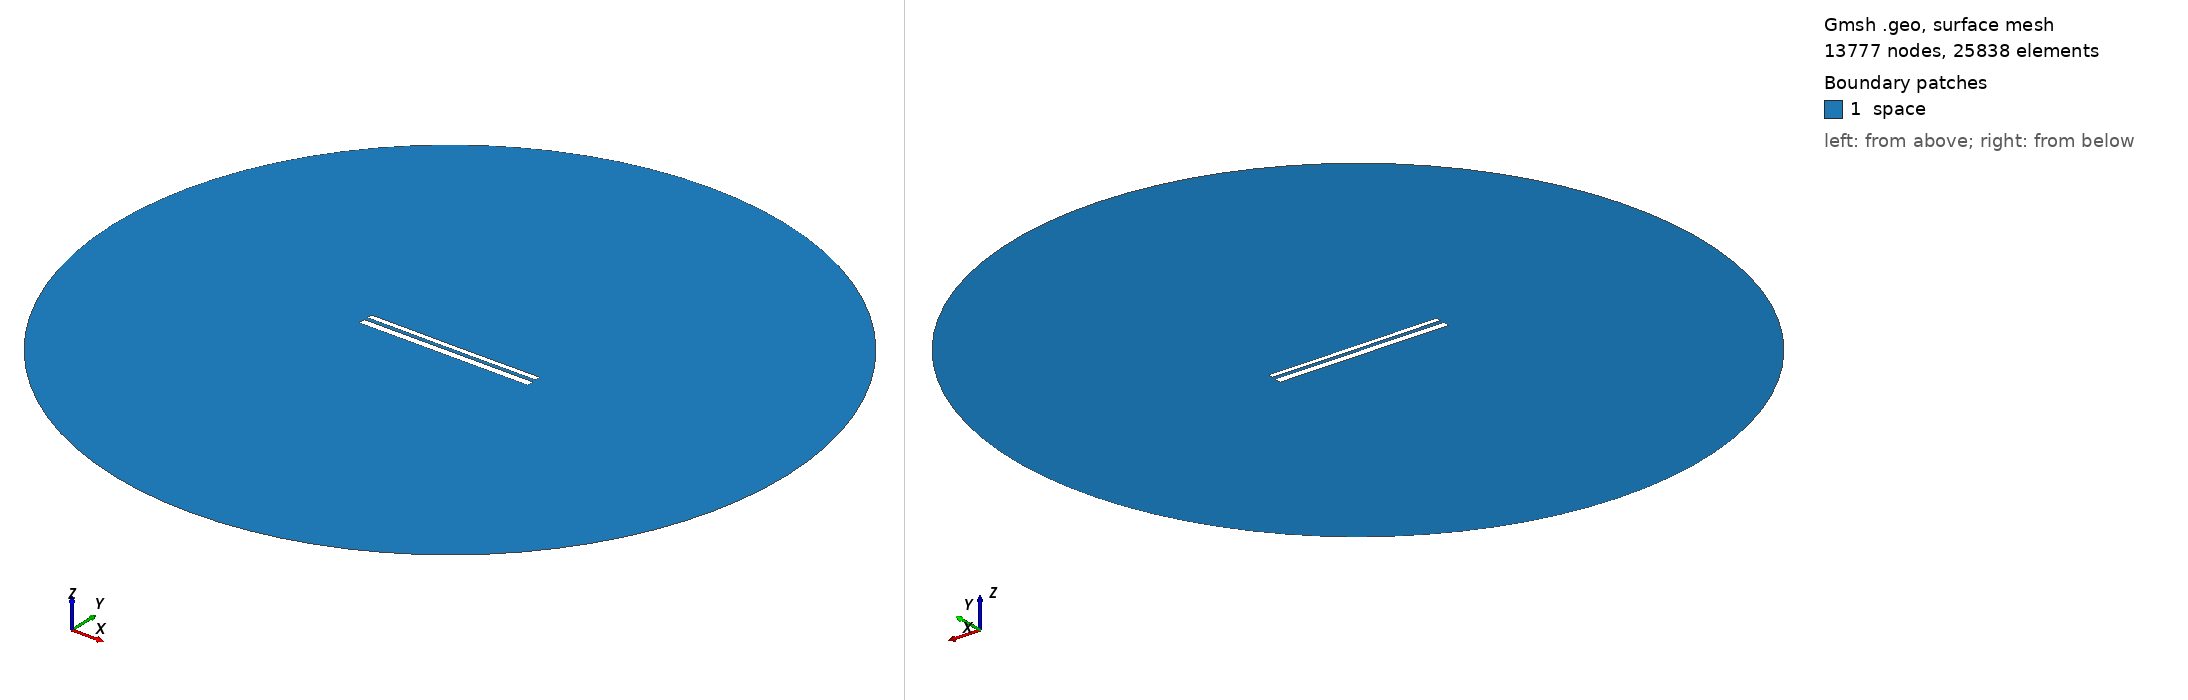

Gmsh geometry script, surface-meshed: 13777 nodes, 25838 surface elements. Boundary patches (legend numbers): 1 space. Left view from above one corner, right view from below the opposite corner. Legend entries are the model's physical surfaces. The drawing asked Gmsh for element sizes between 1% and 20% of the model's largest extent; the script's own settings can give other sizes.

=== 10788.geo (drawn) ===
//---------------------------------------
// Geometry kernel
//---------------------------------------

SetFactory("OpenCASCADE");



//---------------------------------------
// Parameters of the geometry
//---------------------------------------

// Overetch of the upper plate
overetch = 0.375;

// Distance between the plates
distance = 2.0;

// Discretization over the x axis (for the deformation)
nx = 50; 

// Length of the plate
L = 100 - overetch; 

// Number of modes
n = 4; 

// 1st mode coefficient
coeff(1) = -0.075;
beta(1) = 0.596864 * 3.1415926535 / L;

// 2nd mode coefficient
coeff(2) = -0.075;
beta(2) = 1.49418 * 3.1415926535 / L;

// 3rd mode coefficient
coeff(3) = 0.0;
beta(3) = 2.50025 * 3.1415926535 / L;

// 4th mode coefficient
coeff(4) = 0.0;
beta(4) = 3.49999 * 3.1415926535 / L;



//---------------------------------------
// Upper plate (deformed rectangle)
//---------------------------------------

// Coordiantes of the upper plate
xmin = -50;
xmax = 50 - overetch;

// Height of the upper plate
yheight = 4 - 2 * overetch;

// Indexes of the points
UpperID[] = {};
LowerID[] = {};
LeftID[] = {};
RightID[] = {};

// Point index
p = 1;

// Horizontal edges
For i In {1:nx}
    x = xmin + (i-1)*(xmax - xmin)/(nx-1);

    y_bottom = distance / 2 + overetch;
    For j In {1:n}
        C = (Cosh(beta(j)*L) + Cos(beta(j)*L)) / (Sinh(beta(j)*L) + Sin(beta(j)*L));
        y_bottom  = y_bottom + coeff(j) * (Cosh(beta(j)*(x+50)) - Cos(beta(j)*(x+50)) - C * (Sinh(beta(j)*(x+50)) - Sin(beta(j)*(x+50))));
    EndFor

    y_top = y_bottom + yheight;

    Point(p) = {x, y_top, 0, 1.0};
    UpperID[i] = p;
    p = p + 1;

    Point(p) = {x, y_bottom, 0, 1.0};
    LowerID[i] = p;
    p = p + 1;
EndFor

// Create point lists
UpperPts[] = {}; LowerPts[] = {};
For i In {1:nx}
  UpperPts[] += {UpperID[i]};
  LowerPts[] += {LowerID[i]};
EndFor

// Build splines
Spline(1) = {UpperPts[]};
Spline(2) = {LowerPts[]};
Line(3) = {LowerPts[nx-1], UpperPts[nx-1]};
Line(4) = {LowerPts[0], UpperPts[0]};

// Build the plane surface
Curve Loop(1) = {2, 3, -1, -4};
Plane Surface(1) = {1};



//---------------------------------------
// Lower plate (rectangle)
//---------------------------------------

// Vertices
Point(1001) = {-50, -1, 0, 1.0};
Point(1002) = { 50, -1, 0, 1.0};
Point(1003) = { 50,  -5, 0, 1.0};
Point(1004) = {-50,  -5, 0, 1.0};

// Edges
Line(5) = {1001, 1002};
Line(6) = {1002, 1003};
Line(7) = {1003, 1004};
Line(8) = {1004, 1001};

// Plane surface
Line Loop(2) = {5, 6, 7, 8};
Plane Surface(2) = {2}; 



//---------------------------------------
// Outer (fictious) boundary
//---------------------------------------

// Points
Point(1005) = {0, 0, 0};       // Center
Point(1006) = {200, 0, 0};     // Start point
Point(1007) = {0, 200, 0};     // 90 degrees
Point(1008) = {-200, 0, 0};    // 180 degrees
Point(1009) = {0, -200, 0};    // 270 degrees

// Circle arcs (each needs start, center, end)
Circle(9) = {1006, 1005, 1007};
Circle(10) = {1007, 1005, 1008};
Circle(11) = {1008, 1005, 1009};
Circle(12) = {1009, 1005, 1006};

// Plane surface for the entire domain
Curve Loop(3) = {9, 10, 11, 12};
Surface(3) = {3};

// Subtract the plates from the whole domain to obtain the actual domain where we want to solve the equations
BooleanDifference{ Surface{3}; Delete; }{ Surface{1}; Surface{2}; Delete; }




//---------------------------------------
// Transfinite Lines/Curves
//---------------------------------------

// Set the number of points on the boundaries
r = 7;

// Plates
Transfinite Curve {1, 2} = 50*r Using Progression 1;
Transfinite Curve {3, 4} = 2*r Using Progression 1;
Transfinite Line {5, 7} = 50*r Using Progression 1;
Transfinite Line {6, 8} = 2*r Using Progression 1;

// Outer boundary
Transfinite Line {9, 10, 11, 12} = 20 Using Progression 1;



//---------------------------------------
// Physical groups
//---------------------------------------                

// Physical curves (boundaries)
Physical Line("force_segment", 10) = {2};
Physical Line("upper_plate", 11) = {1, 3, 4};
Physical Line("lower_plate", 12) = {5, 6, 7, 8};
Physical Line("boundary", 20) = {9, 10, 11, 12};

// Physical Surfaces
Physical Surface("space", 30) = {3};



//---------------------------------------
// 6. Generate the Mesh
//---------------------------------------

// 2D mesh generation
Mesh 2;
